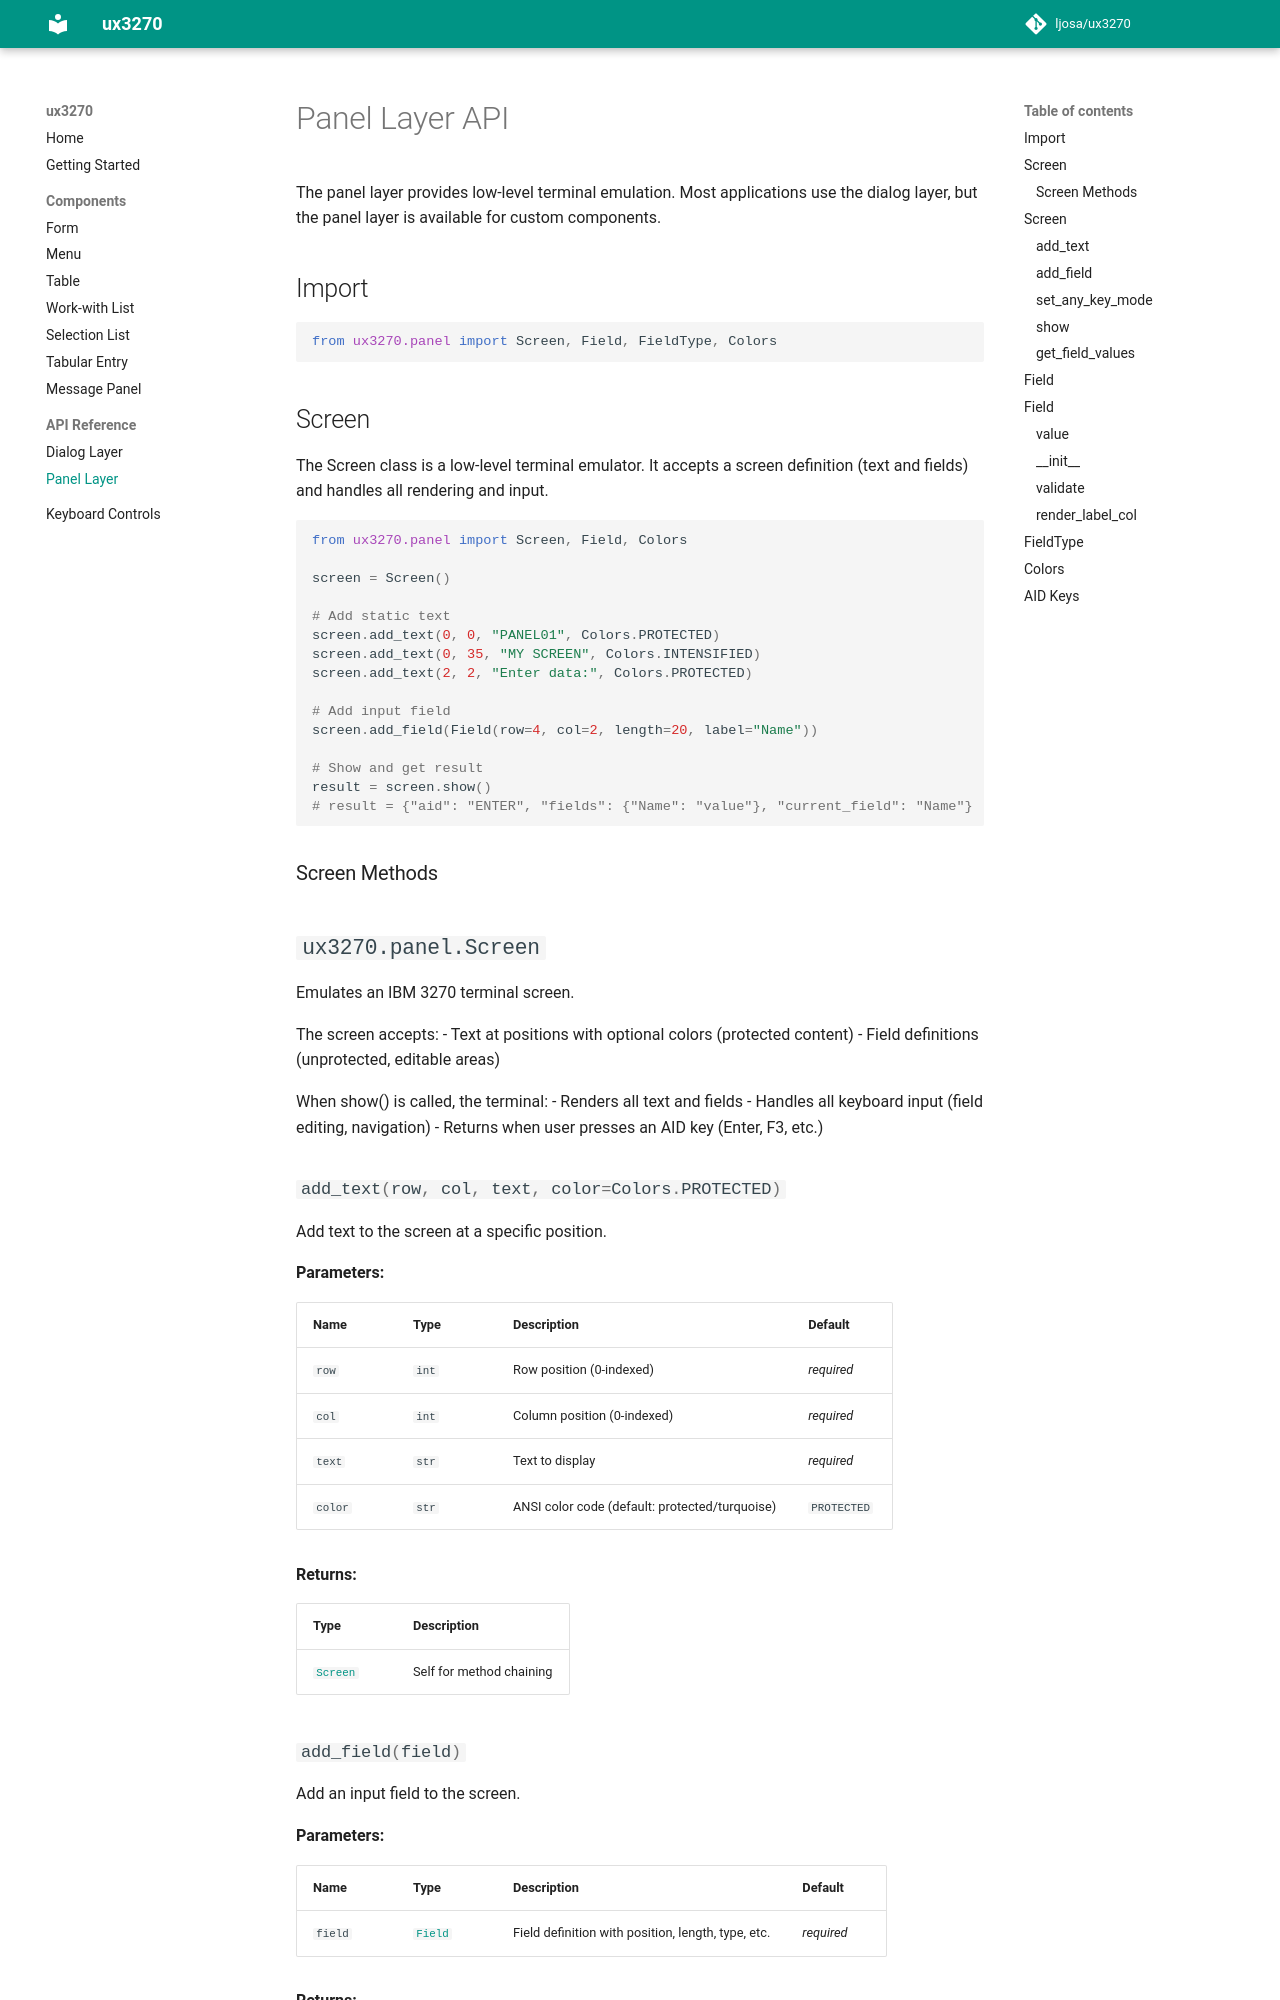

repository: ljosa/ux3270 · page: 1.1.0/api/panel/index.html · generator: mkdocs

# Panel Layer API

The panel layer provides low-level terminal emulation. Most applications use the dialog layer, but the panel layer is available for custom components.

## Import

```python
from ux3270.panel import Screen, Field, FieldType, Colors
```
